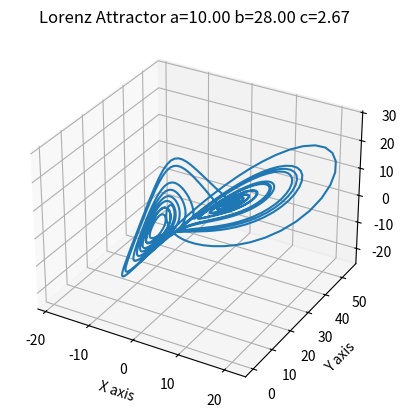

The matplotlib source for this figure:
import numpy as np
from mpl_toolkits.mplot3d import Axes3D 
import matplotlib.pyplot as plt
print('Taken from Devert, Alexandre. Matplotlib Plotting Cookbook')
#Devert, Alexandre. Matplotlib Plotting Cookbook, Packt Publishing, Limited, 2014. ProQuest Ebook Central, http://ebookcentral.proquest.com/lib/oldwestbury-ebooks/detail.action?docID=1600396. Created from oldwestbury-ebooks on 2022-02-06 19:17:44.
# Copyright © 2014. Packt Publishing, Limited. All rights reserved.


#Lorenz equations for x, y, z

# dx/dt = a(y-x)
# dy/dt = x(b-z)-y
# dz/dt = xy-cz

#X = [x, y, z].T   <---transpose

# Dataset generation
a, b, c = 10., 28., 8. / 3. 
def lorenz_map(X, dt = 1e-2):
	X_dt = np.array([a * (X[1] - X[0]),
	X[0] * (b - X[2]) - X[1],
	X[0] * X[1] - c * X[2]])
	return X + dt * X_dt


	
points = np.zeros((2000, 3))
X = np.array([.1, .0, .0])
for i in range(points.shape[0]):
	points[i], X = X, lorenz_map(X)  #Pythonic unpacking!
# Plotting
fig = plt.figure()
ax = plt.axes(projection = '3d')
ax.set_xlabel('X axis')
ax.set_ylabel('Y axis')
ax.set_zlabel('Z axis')
ax.set_title('Lorenz Attractor a=%0.2f b=%0.2f c=%0.2f' % (a, b, c))
ax.plot(points[:, 0], points[:, 1], points[:, 2], zdir = 'y')

#plt.show()
plt.savefig('myfigure')



#%%
(5,8)
# %%
a, b = (5,8)
print(a)
print(b)
# %%
